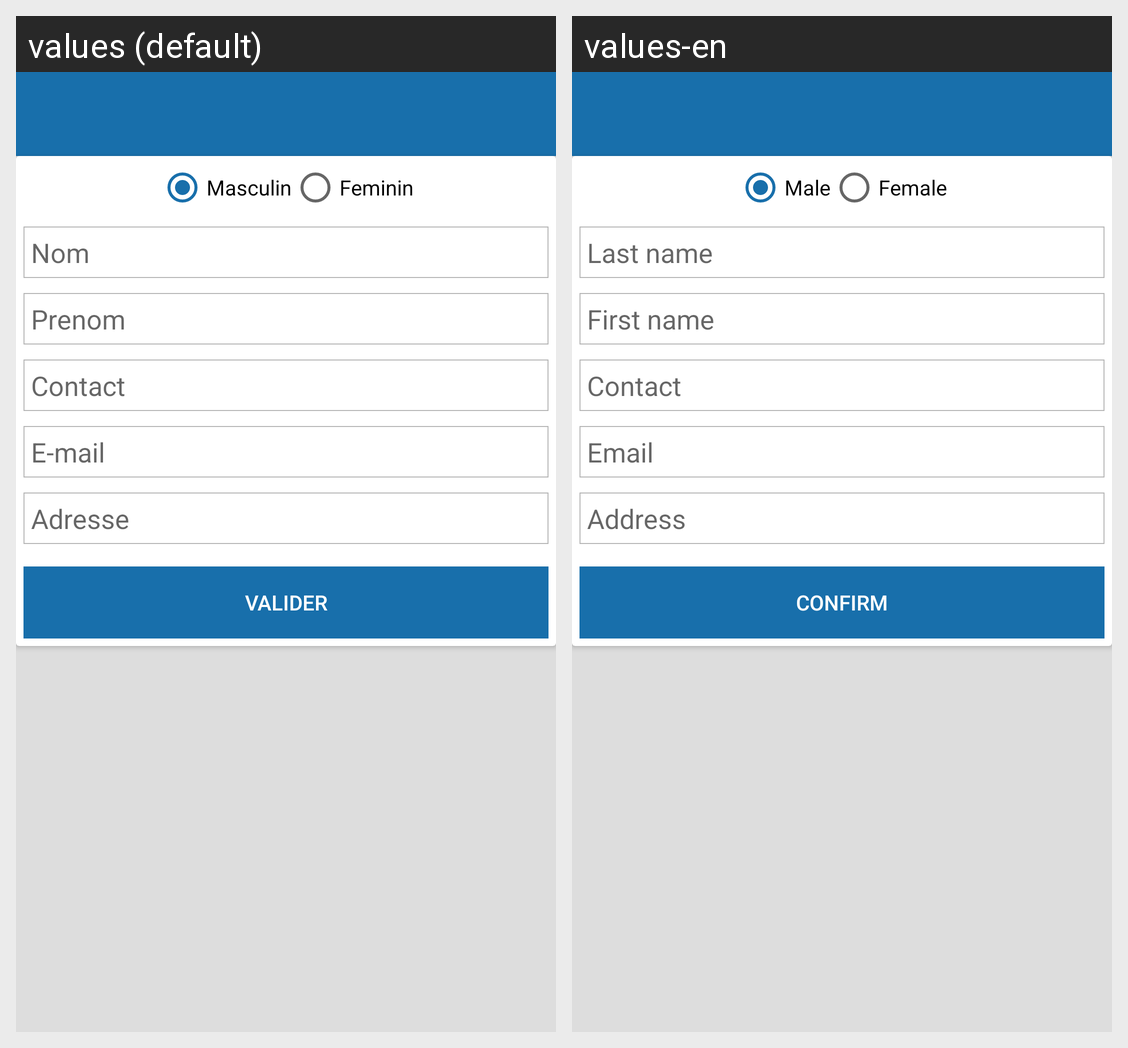

Here is an Android app screen in its default locale and in the app's own translations. Write out the translated-string differences for the strings that appear on this screen.
Android screen res/layout/activity_commercial_form.xml rendered under 2 locales, left to right: values (default), values-en. Device: Nexus 5 (rendered at 1080×1920; each locale shown at half size, 540×960, under a caption strip naming it); theme AppTheme.
Strings drawn on this screen, with the default value and each locale's value (text and hints the layout hard-codes, and strings that could not be matched under every locale, appear in the picture but are not listed):

masculin
  values: Masculin
  values-en: Male

feminin
  values: Feminin
  values-en: Female

nom
  values: Nom
  values-en: Last name

prenom
  values: Prenom
  values-en: First name

contact
  values: Contact
  values-en: Contact

eamil
  values: E-mail
  values-en: Email

adressee
  values: Adresse
  values-en: Address

btn_valid
  values: Valider
  values-en: Confirm
